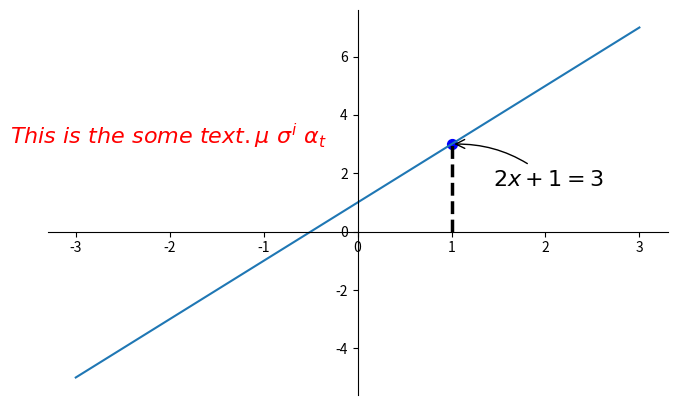

This figure's Python source:
import numpy as np
import matplotlib.pyplot as plt

x = np.linspace(-3, 3, 50)
y = 2*x + 1

plt.figure(num=1, figsize=(8, 5))
plt.plot(x, y)

ax = plt.gca()
ax.spines['right'].set_color('none')
ax.spines['top'].set_color('none')
ax.xaxis.set_ticks_position('bottom')
ax.spines['bottom'].set_position(('data', 0))
ax.yaxis.set_ticks_position('left')
ax.spines['left'].set_position(('data', 0))

x0 = 1
y0 = 2*x0 + 1
plt.plot([x0, x0], [0, y0], 'k--', linewidth=2.5)
plt.scatter([x0], [y0], s=50, color='b')

# method 1:
#####################
plt.annotate(r'$2x+1=%s$' %y0, xy=(x0, y0), xycoords='data', xytext=(+30, -30),
             textcoords='offset points', fontsize=16,
             arrowprops=dict(arrowstyle='->', connectionstyle="arc3,rad=.2"))

# method 2:
########################
plt.text(-3.7, 3, r'$This\ is\ the\ some\ text. \mu\ \sigma^i\ \alpha_t$',
         fontdict={'size': 16, 'color': 'r'})

plt.show()